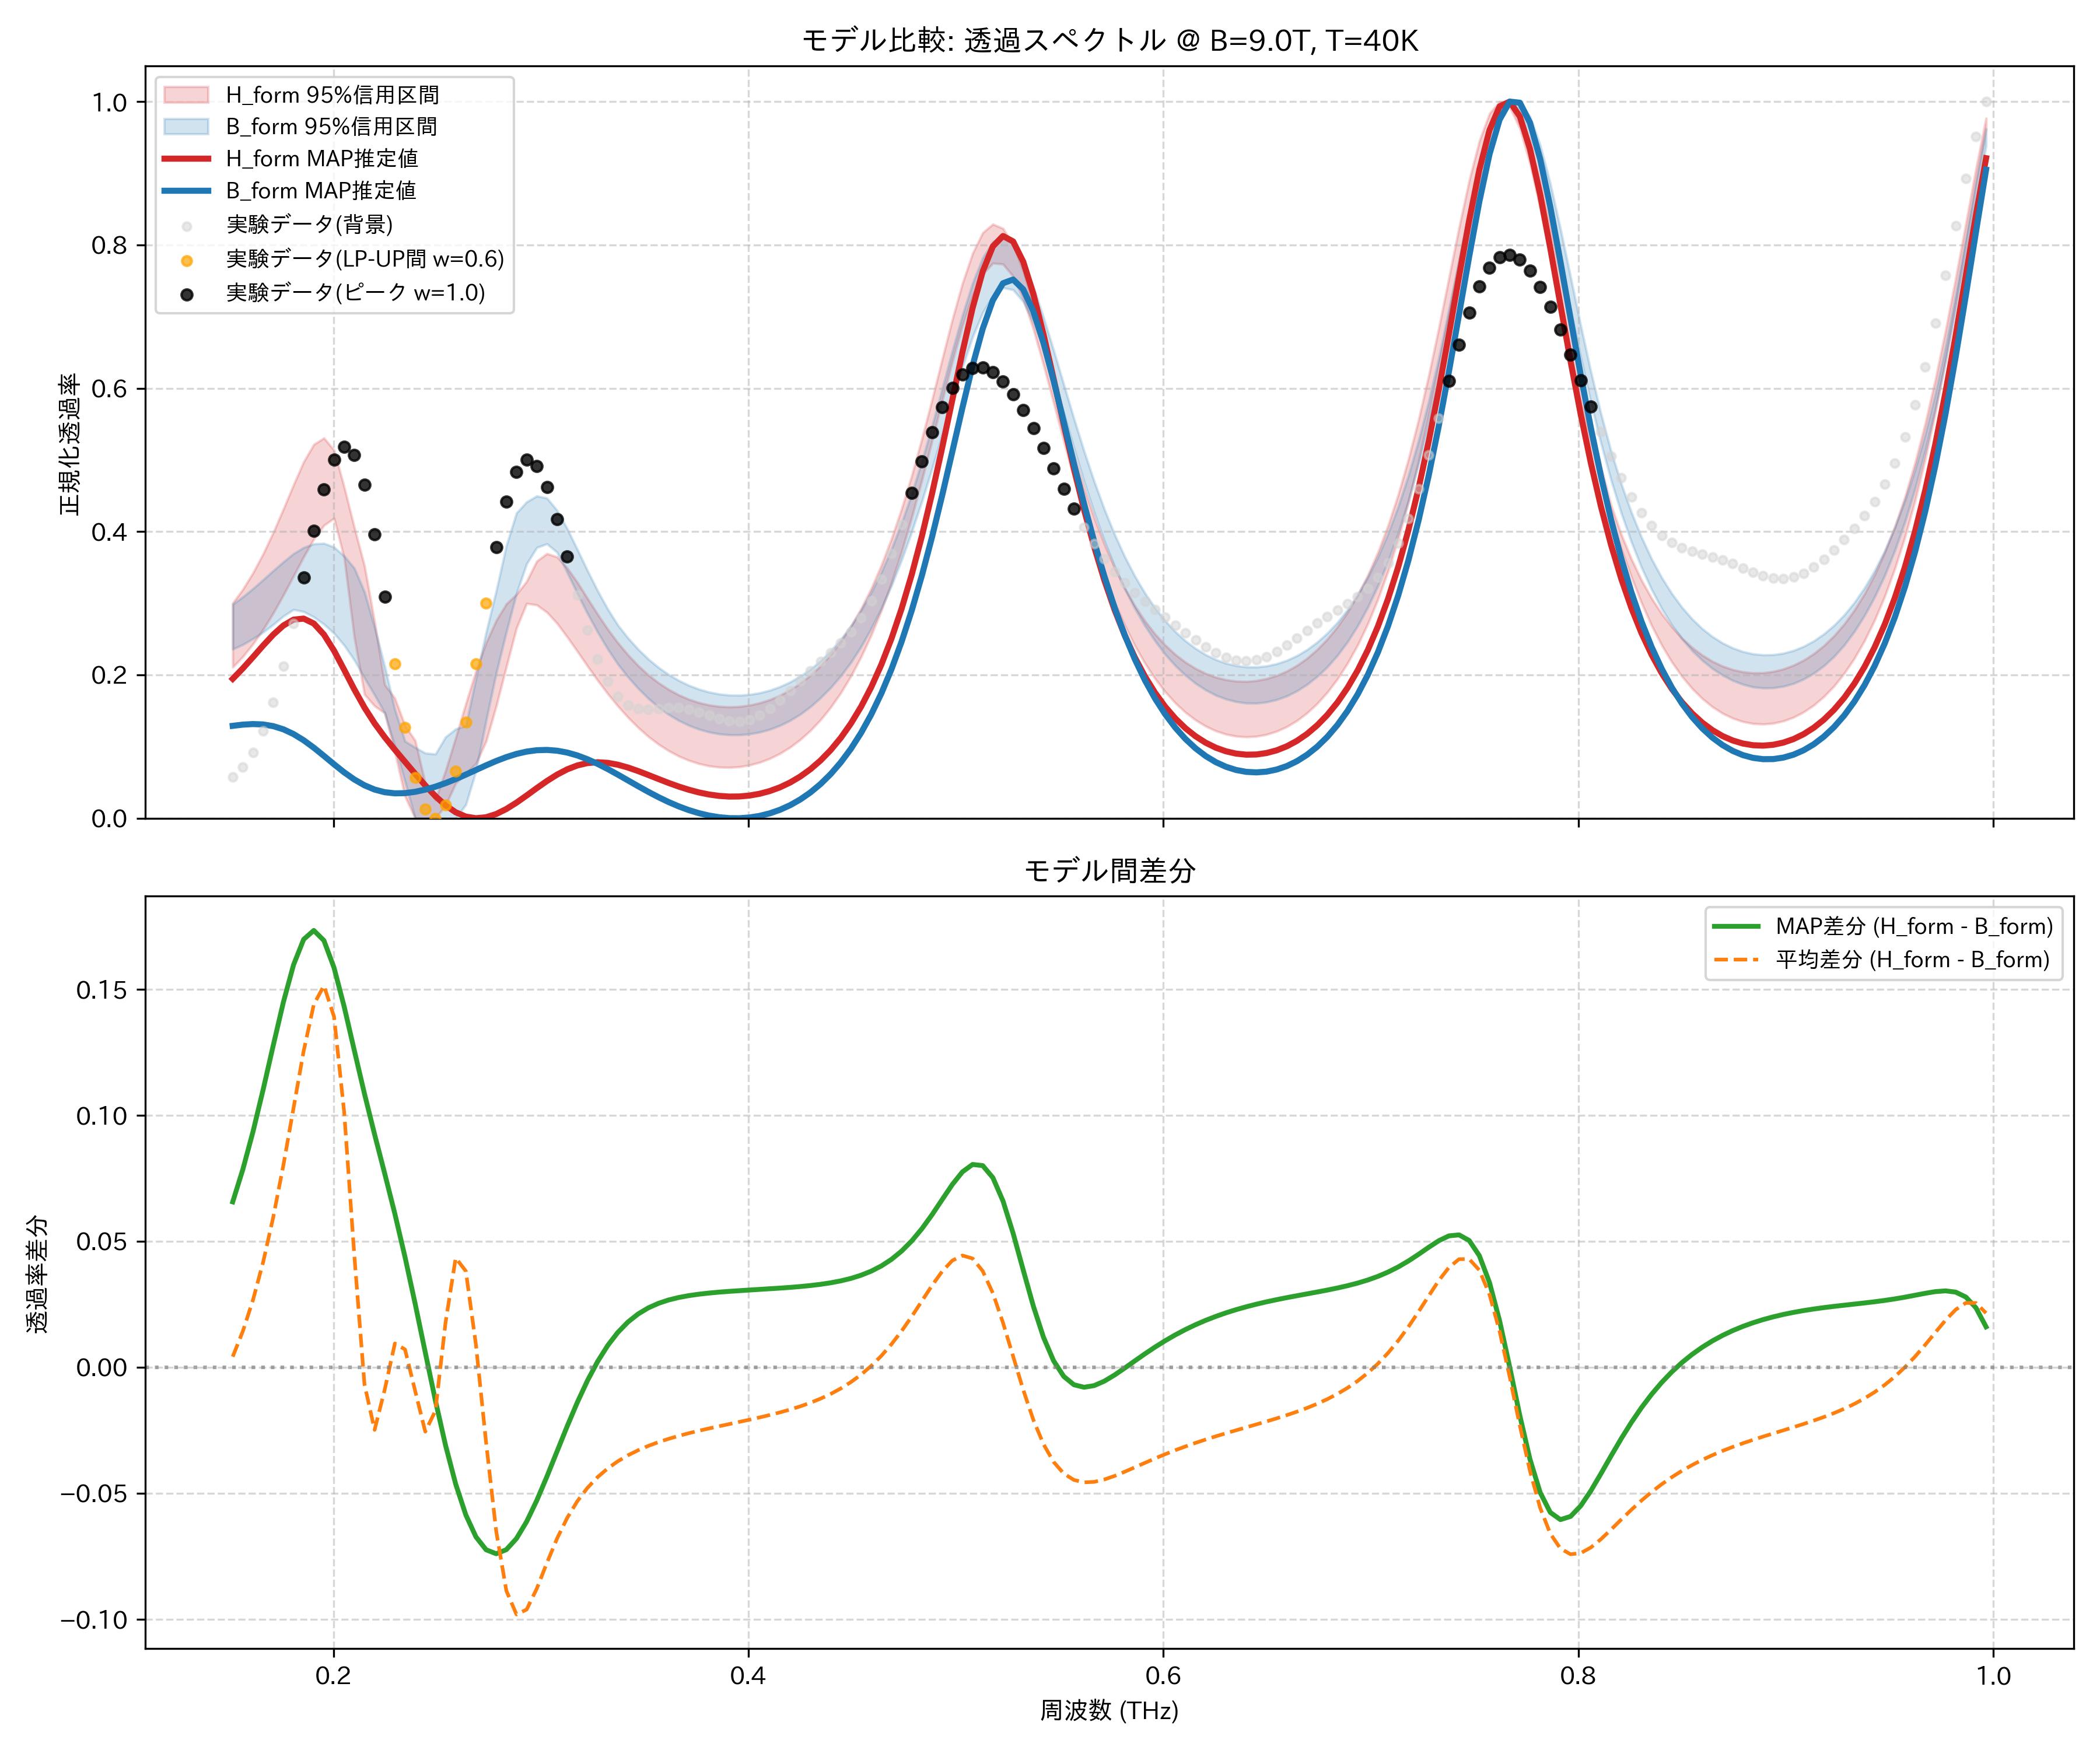

Source data for this figure (header and first rows):
frequency_thz, H_form_mean, H_form_map, H_form_lower_95, H_form_upper_95, B_form_mean, B_form_map, B_form_lower_95, B_form_upper_95, observed_normalized
0.1514, 0.2673, 0.1945, 0.2107, 0.3002, 0.2631, 0.1289, 0.2358, 0.2985, 0.05791
0.1563, 0.2854, 0.2091, 0.2255, 0.3195, 0.2712, 0.1306, 0.2424, 0.3088, 0.07122
0.1612, 0.3068, 0.2248, 0.2431, 0.3424, 0.2802, 0.1314, 0.2505, 0.3204, 0.09192
0.1661, 0.3316, 0.2409, 0.2635, 0.3689, 0.29, 0.1308, 0.2596, 0.3328, 0.1216
0.171, 0.3598, 0.2562, 0.2863, 0.3988, 0.3003, 0.1285, 0.2702, 0.3454, 0.1615
0.1759, 0.3907, 0.2689, 0.3114, 0.4315, 0.3105, 0.1241, 0.282, 0.3577, 0.2119
0.1808, 0.423, 0.2771, 0.3381, 0.4653, 0.3202, 0.1175, 0.2912, 0.3692, 0.2712
0.1856, 0.4539, 0.2786, 0.3647, 0.4973, 0.3285, 0.1088, 0.2883, 0.3777, 0.3362
0.1905, 0.4783, 0.2717, 0.3895, 0.5215, 0.3344, 0.09843, 0.2809, 0.3829, 0.4012
0.1954, 0.4879, 0.2563, 0.4087, 0.5306, 0.3365, 0.08698, 0.2708, 0.3836, 0.4586
0.2003, 0.4723, 0.2337, 0.4186, 0.5136, 0.3332, 0.07523, 0.2581, 0.3783, 0.5002
0.2052, 0.4236, 0.2071, 0.363, 0.462, 0.3225, 0.06401, 0.2413, 0.3659, 0.5181
0.2101, 0.3465, 0.1797, 0.2519, 0.4056, 0.3022, 0.05406, 0.2206, 0.3489, 0.5069
0.2149, 0.2639, 0.1545, 0.1728, 0.3522, 0.2707, 0.04595, 0.1959, 0.3157, 0.4652
0.2198, 0.2031, 0.1324, 0.1567, 0.2739, 0.228, 0.04, 0.172, 0.2664, 0.3965
0.2247, 0.1686, 0.1131, 0.1466, 0.1864, 0.1775, 0.0363, 0.147, 0.2118, 0.3093
0.2296, 0.1358, 0.09559, 0.09225, 0.1673, 0.1264, 0.03472, 0.1006, 0.1513, 0.2151
0.2345, 0.0893, 0.07874, 0.03042, 0.1293, 0.08226, 0.03501, 0.05103, 0.1074, 0.127
0.2394, 0.04084, 0.06205, 0.0, 0.1085, 0.05024, 0.03684, 0.0, 0.09875, 0.05664
0.2443, 0.009505, 0.0458, 0.0, 0.04888, 0.03508, 0.03992, 0.0, 0.09092, 0.01275
0.2491, 0.01487, 0.03079, 0.0, 0.02551, 0.03215, 0.04404, 0.0, 0.08945, 0.0
0.254, 0.04965, 0.01801, 0.01788, 0.06635, 0.0319, 0.04901, 0.0, 0.1133, 0.01874
0.2589, 0.08388, 0.008321, 0.04866, 0.1123, 0.04054, 0.05468, 0.0, 0.1245, 0.06552
0.2638, 0.1073, 0.002267, 0.06267, 0.1599, 0.06917, 0.06087, 0.01896, 0.129, 0.1339
0.2687, 0.1291, 0.0, 0.07622, 0.2055, 0.1203, 0.06733, 0.06575, 0.195, 0.2153
0.2736, 0.1584, 0.001335, 0.1073, 0.2448, 0.1883, 0.07378, 0.1364, 0.2592, 0.3001
0.2785, 0.1972, 0.00583, 0.1566, 0.276, 0.2623, 0.07987, 0.2027, 0.3174, 0.3786
0.2833, 0.2413, 0.01287, 0.2114, 0.2991, 0.33, 0.08528, 0.2601, 0.3805, 0.442
0.2882, 0.2831, 0.02174, 0.2654, 0.3123, 0.3812, 0.08973, 0.3138, 0.426, 0.4837
0.2931, 0.3151, 0.0317, 0.2997, 0.3305, 0.4113, 0.09298, 0.3549, 0.4413, 0.5002
0.298, 0.3329, 0.04198, 0.2976, 0.3588, 0.4208, 0.09488, 0.3777, 0.4497, 0.4917
0.3029, 0.3362, 0.0519, 0.2874, 0.3693, 0.4139, 0.09531, 0.3829, 0.4467, 0.4621
0.3078, 0.3281, 0.0608, 0.272, 0.3646, 0.3961, 0.09423, 0.3712, 0.4297, 0.4175
0.3127, 0.3123, 0.06818, 0.253, 0.3492, 0.3721, 0.09164, 0.343, 0.4041, 0.3651
0.3175, 0.2924, 0.07364, 0.2329, 0.3293, 0.3456, 0.08762, 0.3137, 0.3751, 0.3117
0.3224, 0.2709, 0.07696, 0.2124, 0.3069, 0.3188, 0.08231, 0.2857, 0.3456, 0.2628
0.3273, 0.2496, 0.07813, 0.1924, 0.2848, 0.2933, 0.07591, 0.2598, 0.3174, 0.222
0.3322, 0.2295, 0.07727, 0.1738, 0.2637, 0.2697, 0.06867, 0.2361, 0.2918, 0.191
0.3371, 0.2111, 0.07468, 0.1565, 0.2448, 0.2484, 0.06088, 0.2151, 0.2695, 0.17
0.342, 0.1945, 0.07073, 0.1408, 0.228, 0.2295, 0.0528, 0.1971, 0.2515, 0.1577
0.3468, 0.1799, 0.06583, 0.1266, 0.2129, 0.2129, 0.04472, 0.1812, 0.2358, 0.1524
0.3517, 0.1672, 0.06039, 0.1141, 0.2, 0.1984, 0.03687, 0.1673, 0.2222, 0.1516
0.3566, 0.1563, 0.05478, 0.1033, 0.189, 0.186, 0.02945, 0.1551, 0.2105, 0.1529
0.3615, 0.1471, 0.04931, 0.09424, 0.1798, 0.1755, 0.02265, 0.1449, 0.2006, 0.1543
0.3664, 0.1395, 0.04423, 0.08673, 0.1721, 0.1668, 0.01657, 0.1365, 0.1923, 0.1542
0.3713, 0.1335, 0.03974, 0.08071, 0.166, 0.1597, 0.01134, 0.1296, 0.1855, 0.1521
0.3762, 0.1288, 0.036, 0.07614, 0.1613, 0.1541, 0.007026, 0.1242, 0.1801, 0.1483
0.381, 0.1256, 0.03311, 0.07298, 0.158, 0.1499, 0.003687, 0.1203, 0.176, 0.1435
0.3859, 0.1237, 0.03116, 0.07121, 0.156, 0.1471, 0.001373, 0.1177, 0.1733, 0.1389
0.3908, 0.1231, 0.03023, 0.07081, 0.1553, 0.1457, 0.000129, 0.1164, 0.1718, 0.1357
0.3957, 0.1238, 0.03037, 0.07178, 0.1559, 0.1455, 0.0, 0.1164, 0.1716, 0.1351
0.4006, 0.1259, 0.03166, 0.07415, 0.1578, 0.1467, 0.001035, 0.1176, 0.1726, 0.1377
0.4055, 0.1293, 0.03416, 0.07799, 0.161, 0.1493, 0.003291, 0.1202, 0.175, 0.1438
0.4104, 0.1342, 0.03796, 0.08335, 0.1655, 0.1532, 0.00684, 0.1241, 0.1786, 0.1531
0.4152, 0.1406, 0.04315, 0.09034, 0.1714, 0.1585, 0.01177, 0.1295, 0.1836, 0.165
0.4201, 0.1486, 0.04985, 0.09907, 0.179, 0.1654, 0.01817, 0.1364, 0.1901, 0.1784
0.425, 0.1584, 0.0582, 0.1097, 0.1883, 0.174, 0.02619, 0.1451, 0.1981, 0.1922
0.4299, 0.1702, 0.06838, 0.1223, 0.1995, 0.1843, 0.03598, 0.1556, 0.2079, 0.2056
0.4348, 0.1841, 0.0806, 0.1373, 0.2127, 0.1966, 0.04772, 0.1681, 0.2197, 0.2184
0.4397, 0.2004, 0.09511, 0.1548, 0.2284, 0.2111, 0.06162, 0.1822, 0.2335, 0.231
... 114 more rows
